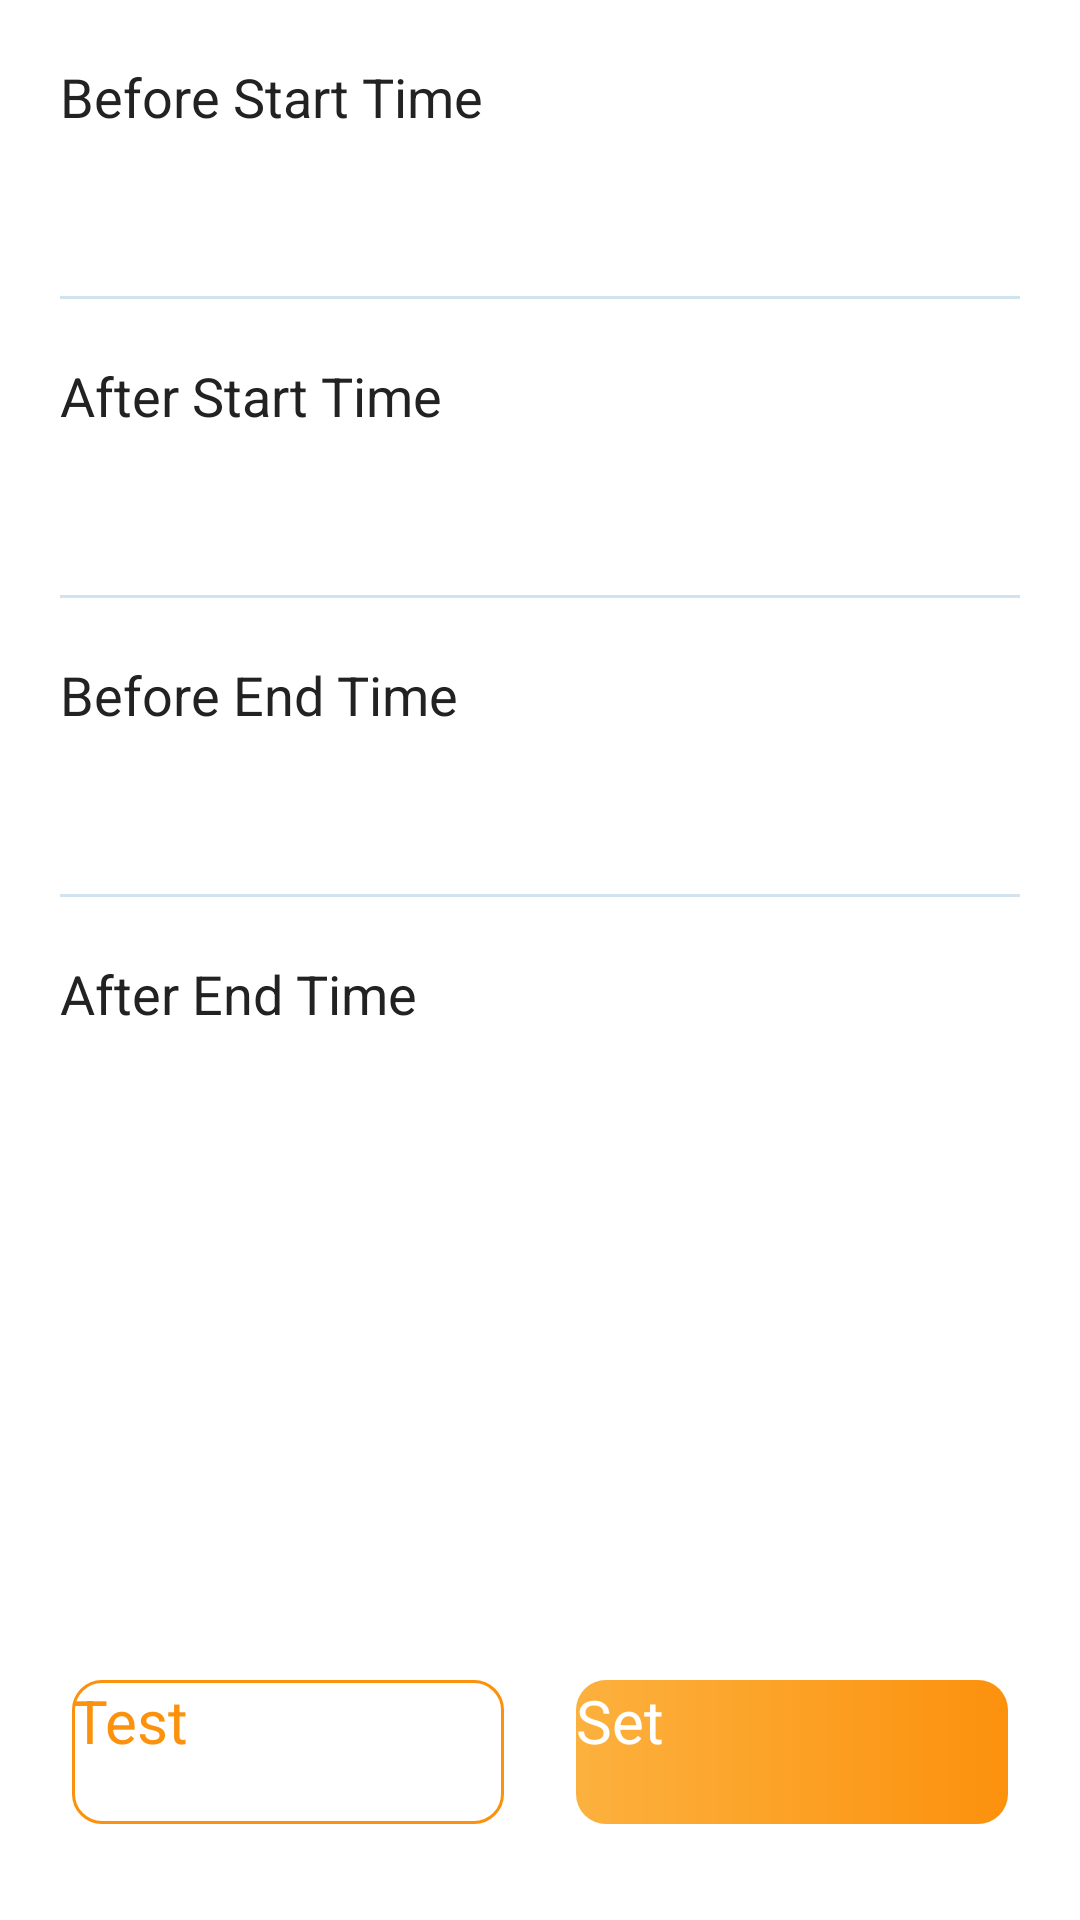

Write the Android layout XML for this screen, with the resource values it uses.
<!-- AndroidManifest.xml: application theme Theme.Reminder -->
<!-- res/layout/activity_set_reminder.xml -->
<?xml version="1.0" encoding="utf-8"?>
<androidx.constraintlayout.widget.ConstraintLayout xmlns:android="http://schemas.android.com/apk/res/android"
    xmlns:app="http://schemas.android.com/apk/res-auto"
    xmlns:tools="http://schemas.android.com/tools"
    android:layout_width="match_parent"
    android:layout_height="match_parent"
    tools:context=".activities.SetPrayerReminderActivity">

    <androidx.appcompat.widget.Toolbar
        android:id="@+id/toolbar"
        android:layout_width="match_parent"
        android:layout_height="?attr/actionBarSize"
        android:background="?attr/colorPrimary"
        app:layout_constraintStart_toStartOf="parent"
        app:layout_constraintTop_toTopOf="parent"
        app:titleTextColor="@color/white" />

    <androidx.core.widget.NestedScrollView
        android:layout_width="match_parent"
        android:layout_height="0dp"
        android:paddingBottom="@dimen/dp20"
        app:layout_constraintBottom_toTopOf="@id/btnSetAlarm"
        app:layout_constraintStart_toStartOf="parent"
        app:layout_constraintTop_toBottomOf="@id/toolbar">

        <androidx.constraintlayout.widget.ConstraintLayout
            android:layout_width="match_parent"
            android:layout_height="wrap_content">

            <TextView
                android:id="@+id/tvTitleBeforeStartTime"
                android:layout_width="wrap_content"
                android:layout_height="wrap_content"
                android:layout_margin="@dimen/dp20"
                android:text="@string/before_start_time"
                android:textColor="@color/text_color_active_bold"
                android:textSize="@dimen/sp18"
                app:layout_constraintStart_toStartOf="parent"
                app:layout_constraintTop_toTopOf="parent" />

            <SeekBar
                android:id="@+id/sbBeforeStart"
                android:layout_width="0dp"
                android:layout_height="wrap_content"
                android:layout_marginStart="@dimen/dp5"
                android:layout_marginTop="@dimen/dp10"
                android:layout_marginEnd="@dimen/dp5"
                android:max="24"
                android:theme="@style/MySeekBar"
                android:thumb="@drawable/thumb"
                app:layout_constraintEnd_toEndOf="parent"
                app:layout_constraintStart_toStartOf="parent"
                app:layout_constraintTop_toBottomOf="@id/tvTitleBeforeStartTime" />

            <TextView
                android:id="@+id/tvPickingBeforeStartTime"
                android:layout_width="wrap_content"
                android:layout_height="wrap_content"
                android:layout_marginTop="@dimen/dp10"
                android:layout_marginEnd="@dimen/dp20"
                android:textColor="@color/colorAccent"
                android:textSize="@dimen/sp18"
                app:layout_constraintEnd_toEndOf="parent"
                app:layout_constraintTop_toBottomOf="@id/sbBeforeStart" />

            <TextView
                android:id="@+id/tvLine"
                android:layout_width="match_parent"
                android:layout_height="1dp"
                android:layout_marginStart="@dimen/dp20"
                android:layout_marginTop="@dimen/dp10"
                android:layout_marginEnd="@dimen/dp20"
                android:background="#D0E3EF"
                app:layout_constraintTop_toBottomOf="@id/tvPickingBeforeStartTime" />

            <TextView
                android:id="@+id/tvTitleAfterStartTime"
                android:layout_width="wrap_content"
                android:layout_height="wrap_content"
                android:layout_margin="@dimen/dp20"
                android:text="@string/after_start_time"
                android:textColor="@color/text_color_active_bold"
                android:textSize="@dimen/sp18"
                app:layout_constraintStart_toStartOf="parent"
                app:layout_constraintTop_toBottomOf="@id/tvLine" />

            <SeekBar
                android:id="@+id/sbAfterStart"
                android:layout_width="0dp"
                android:layout_height="wrap_content"
                android:layout_marginStart="@dimen/dp5"
                android:layout_marginTop="@dimen/dp10"
                android:layout_marginEnd="@dimen/dp5"
                android:max="24"
                android:theme="@style/MySeekBar"
                android:thumb="@drawable/thumb"
                app:layout_constraintEnd_toEndOf="parent"
                app:layout_constraintStart_toStartOf="parent"
                app:layout_constraintTop_toBottomOf="@id/tvTitleAfterStartTime" />

            <TextView
                android:id="@+id/tvPickingAfterStartTime"
                android:layout_width="wrap_content"
                android:layout_height="wrap_content"
                android:layout_marginTop="@dimen/dp10"
                android:layout_marginEnd="@dimen/dp20"
                android:textColor="@color/colorAccent"
                android:textSize="@dimen/sp18"
                app:layout_constraintEnd_toEndOf="parent"
                app:layout_constraintTop_toBottomOf="@id/sbAfterStart" />

            <TextView
                android:id="@+id/tvLine2"
                android:layout_width="match_parent"
                android:layout_height="1dp"
                android:layout_marginStart="@dimen/dp20"
                android:layout_marginTop="@dimen/dp10"
                android:layout_marginEnd="@dimen/dp20"
                android:background="#D0E3EF"
                app:layout_constraintTop_toBottomOf="@id/tvPickingAfterStartTime" />

            <TextView
                android:id="@+id/tvTitleBeforeEndTime"
                android:layout_width="wrap_content"
                android:layout_height="wrap_content"
                android:layout_margin="@dimen/dp20"
                android:text="@string/before_End_time"
                android:textColor="@color/text_color_active_bold"
                android:textSize="@dimen/sp18"
                app:layout_constraintStart_toStartOf="parent"
                app:layout_constraintTop_toBottomOf="@id/tvLine2" />

            <SeekBar
                android:id="@+id/sbBeforeEnd"
                android:layout_width="0dp"
                android:layout_height="wrap_content"
                android:layout_marginStart="@dimen/dp5"
                android:layout_marginTop="@dimen/dp10"
                android:layout_marginEnd="@dimen/dp5"
                android:max="24"
                android:theme="@style/MySeekBar"
                android:thumb="@drawable/thumb"
                app:layout_constraintEnd_toEndOf="parent"
                app:layout_constraintStart_toStartOf="parent"
                app:layout_constraintTop_toBottomOf="@id/tvTitleBeforeEndTime" />

            <TextView
                android:id="@+id/tvPickingBeforeEndTime"
                android:layout_width="wrap_content"
                android:layout_height="wrap_content"
                android:layout_marginTop="@dimen/dp10"
                android:layout_marginEnd="@dimen/dp20"
                android:textColor="@color/colorAccent"
                android:textSize="@dimen/sp18"
                app:layout_constraintEnd_toEndOf="parent"
                app:layout_constraintTop_toBottomOf="@id/sbBeforeEnd" />

            <TextView
                android:id="@+id/tvLine3"
                android:layout_width="match_parent"
                android:layout_height="1dp"
                android:layout_marginStart="@dimen/dp20"
                android:layout_marginTop="@dimen/dp10"
                android:layout_marginEnd="@dimen/dp20"
                android:background="#D0E3EF"
                app:layout_constraintTop_toBottomOf="@id/tvPickingBeforeEndTime" />

            <TextView
                android:id="@+id/tvTitleAfterEndTime"
                android:layout_width="wrap_content"
                android:layout_height="wrap_content"
                android:layout_margin="@dimen/dp20"
                android:text="@string/after_End_time"
                android:textColor="@color/text_color_active_bold"
                android:textSize="@dimen/sp18"
                app:layout_constraintStart_toStartOf="parent"
                app:layout_constraintTop_toBottomOf="@id/tvLine3" />

            <SeekBar
                android:id="@+id/sbAfterEnd"
                android:layout_width="0dp"
                android:layout_height="wrap_content"
                android:layout_marginStart="@dimen/dp5"
                android:layout_marginTop="@dimen/dp10"
                android:layout_marginEnd="@dimen/dp5"
                android:max="24"
                android:theme="@style/MySeekBar"
                android:thumb="@drawable/thumb"
                app:layout_constraintEnd_toEndOf="parent"
                app:layout_constraintStart_toStartOf="parent"
                app:layout_constraintTop_toBottomOf="@id/tvTitleAfterEndTime" />

            <TextView
                android:id="@+id/tvPickingAfterEndTime"
                android:layout_width="wrap_content"
                android:layout_height="wrap_content"
                android:layout_marginTop="@dimen/dp10"
                android:layout_marginEnd="@dimen/dp20"
                android:textColor="@color/colorAccent"
                android:textSize="@dimen/sp18"
                app:layout_constraintEnd_toEndOf="parent"
                app:layout_constraintTop_toBottomOf="@id/sbAfterEnd" />


        </androidx.constraintlayout.widget.ConstraintLayout>
    </androidx.core.widget.NestedScrollView>


    <Button
        android:id="@+id/btnTestAlarm"
        android:layout_width="wrap_content"
        android:layout_height="wrap_content"
        android:layout_marginStart="@dimen/dp24"
        android:layout_marginBottom="@dimen/dp32"
        android:background="@drawable/ic_btn_test_bg"
        android:text="@string/test"
        android:textAllCaps="false"
        android:textColor="@color/colorAccent"
        android:textSize="@dimen/sp20"
        app:layout_constraintBottom_toBottomOf="parent"
        app:layout_constraintStart_toStartOf="parent" />


    <Button
        android:id="@+id/btnSetAlarm"
        android:layout_width="wrap_content"
        android:layout_height="wrap_content"
        android:layout_marginEnd="@dimen/dp24"
        android:layout_marginBottom="@dimen/dp32"
        android:background="@drawable/ic_btn_set_bg"
        android:text="@string/set"
        android:textAllCaps="false"
        android:textColor="@color/white"
        android:textSize="@dimen/sp20"
        app:layout_constraintBottom_toBottomOf="parent"
        app:layout_constraintEnd_toEndOf="parent" />

</androidx.constraintlayout.widget.ConstraintLayout>
<!-- resources referenced by this layout -->
<resources>
  <color name="colorAccent">#FC910D</color>
  <color name="text_color_active_bold">#222222</color>
  <color name="white">#FFFFFFFF</color>
  <dimen name="dp10">10dp</dimen>
  <dimen name="dp20">20dp</dimen>
  <dimen name="dp24">24dp</dimen>
  <dimen name="dp32">32dp</dimen>
  <dimen name="dp5">5dp</dimen>
  <dimen name="sp18">18sp</dimen>
  <dimen name="sp20">20sp</dimen>
  <!-- drawable ic_btn_set_bg (drawable) -->
  <vector xmlns:android="http://schemas.android.com/apk/res/android"
      xmlns:aapt="http://schemas.android.com/aapt"
      android:width="144dp"
      android:height="48dp"
      android:viewportWidth="144"
      android:viewportHeight="48">
    <path
        android:pathData="M10,0L134,0A10,10 0,0 1,144 10L144,38A10,10 0,0 1,134 48L10,48A10,10 0,0 1,0 38L0,10A10,10 0,0 1,10 0z">
      <aapt:attr name="android:fillColor">
        <gradient 
            android:startY="0"
            android:startX="144"
            android:endY="0"
            android:endX="0"
            android:type="linear">
          <item android:offset="0" android:color="#FFFC910D"/>
          <item android:offset="1" android:color="#FFFCB13E"/>
        </gradient>
      </aapt:attr>
    </path>
  </vector>
  <!-- drawable ic_btn_test_bg (drawable) -->
  <vector xmlns:android="http://schemas.android.com/apk/res/android"
      android:width="144dp"
      android:height="48dp"
      android:viewportWidth="144"
      android:viewportHeight="48">
    <path
        android:strokeWidth="1"
        android:pathData="M10,0.5L134,0.5A9.5,9.5 0,0 1,143.5 10L143.5,38A9.5,9.5 0,0 1,134 47.5L10,47.5A9.5,9.5 0,0 1,0.5 38L0.5,10A9.5,9.5 0,0 1,10 0.5z"
        android:fillColor="#00000000"
        android:strokeColor="#FC910D"/>
  </vector>
  <string name="after_End_time">After End Time</string>
  <string name="after_start_time">After Start Time</string>
  <string name="before_End_time">Before End Time</string>
  <string name="before_start_time">Before Start Time</string>
  <string name="set">Set</string>
  <string name="test">Test</string>
  <style name="MySeekBar" parent="Widget.AppCompat.SeekBar">
          <item name="android:progressBackgroundTint">@color/progress_sec</item>
          <item name="android:progressTint">@color/colorAccent</item>
          <item name="android:colorControlActivated">@color/colorAccent</item>
          <item name="android:minHeight">8dip</item>
          <item name="android:maxHeight">8dip</item>
      </style>
  <color name="progress_sec">#33FC910D</color>
</resources>
